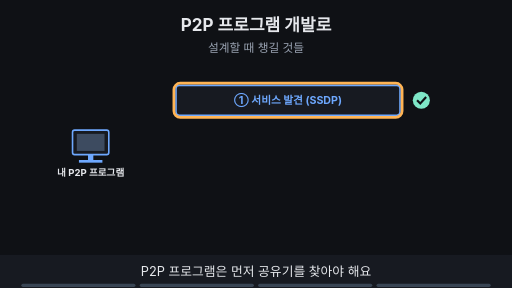
t = 0.00 s
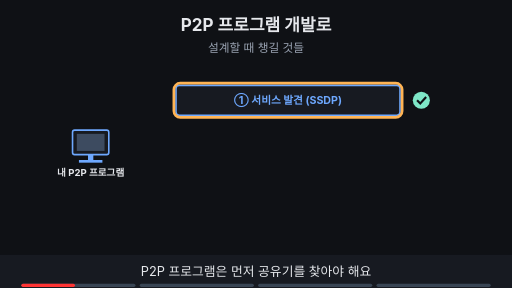
t = 1.88 s
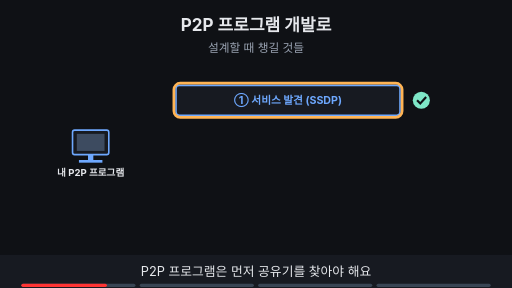
t = 3.00 s
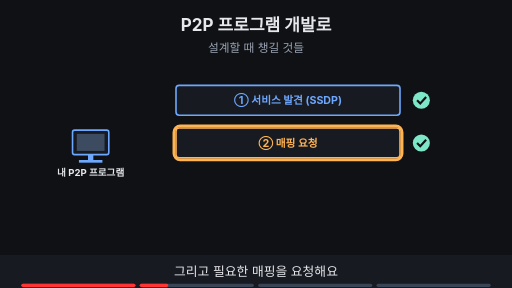
t = 5.00 s
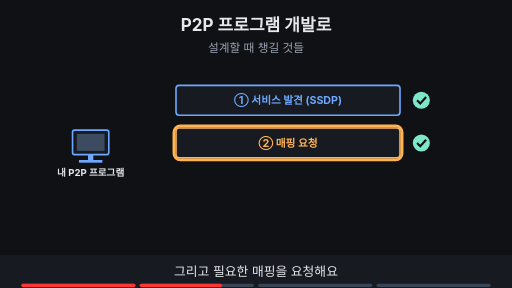
t = 6.88 s
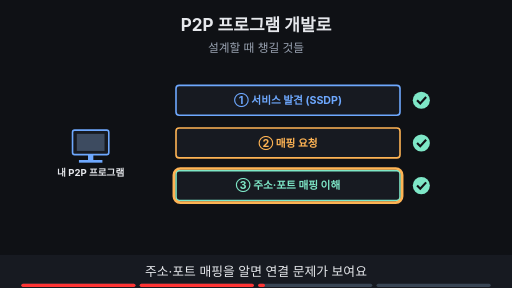
t = 8.24 s

The animated SVG that drew these frames (rendered in a browser with its animation timeline set to each time). Animation: 14 SMIL elements (animate=14); frames cover the first 8.24 s, repeats indefinitely.

<svg xmlns="http://www.w3.org/2000/svg" viewBox="0 0 960 540" width="960" height="540" font-family="-apple-system,'Apple SD Gothic Neo','Segoe UI',sans-serif">
<title>P2P 프로그램 개발로</title>
<rect width="960" height="540" fill="#0f1115"/>
<text x="480" y="58" text-anchor="middle" font-size="32" font-weight="700" fill="#e6e8ec">P2P 프로그램 개발로</text>
<text x="480" y="98" text-anchor="middle" font-size="22" fill="#9aa3b2">설계할 때 챙길 것들</text>
<rect x="136" y="244" width="68" height="46" rx="4" fill="#171a21" stroke="#6ea8fe" stroke-width="3"/><rect x="144" y="251" width="52" height="32" fill="#3d4b60"/><rect x="165" y="290" width="10" height="10" fill="#6ea8fe"/><rect x="148" y="300" width="44" height="5" fill="#6ea8fe"/><text x="170" y="330" text-anchor="middle" font-size="18" font-weight="700" fill="#e6e8ec">내 P2P 프로그램</text><g><rect x="330" y="160" width="420" height="56" rx="6" fill="#171a21" stroke="#6ea8fe" stroke-width="3"/><text x="540.0" y="195.2" text-anchor="middle" font-size="20" font-weight="700" fill="#6ea8fe">① 서비스 발견 (SSDP)</text><circle cx="790" cy="188" r="16" fill="#7ee7c7"/><path d="M782 188 l6 6 l11 -12" fill="none" stroke="#0f1115" stroke-width="4"/></g><g opacity="1"><animate attributeName="opacity" values="1;1;0;0" keyTimes="0;0.235;0.250;1" dur="16s" repeatCount="indefinite"/><rect x="326" y="156" width="428" height="64" rx="12" fill="none" stroke="#ffb454" stroke-width="5"/></g><g opacity="0"><animate attributeName="opacity" values="0;0;1;1" keyTimes="0;0.250;0.265;1" dur="16s" repeatCount="indefinite"/><rect x="330" y="240" width="420" height="56" rx="6" fill="#171a21" stroke="#ffb454" stroke-width="3"/><text x="540.0" y="275.2" text-anchor="middle" font-size="20" font-weight="700" fill="#ffb454">② 매핑 요청</text><circle cx="790" cy="268" r="16" fill="#7ee7c7"/><path d="M782 268 l6 6 l11 -12" fill="none" stroke="#0f1115" stroke-width="4"/></g><g opacity="0"><animate attributeName="opacity" values="0;0;1;1;0;0" keyTimes="0;0.250;0.265;0.485;0.500;1" dur="16s" repeatCount="indefinite"/><rect x="326" y="236" width="428" height="64" rx="12" fill="none" stroke="#ffb454" stroke-width="5"/></g><g opacity="0"><animate attributeName="opacity" values="0;0;1;1" keyTimes="0;0.500;0.515;1" dur="16s" repeatCount="indefinite"/><rect x="330" y="320" width="420" height="56" rx="6" fill="#171a21" stroke="#7ee7c7" stroke-width="3"/><text x="540.0" y="355.2" text-anchor="middle" font-size="20" font-weight="700" fill="#7ee7c7">③ 주소·포트 매핑 이해</text><circle cx="790" cy="348" r="16" fill="#7ee7c7"/><path d="M782 348 l6 6 l11 -12" fill="none" stroke="#0f1115" stroke-width="4"/></g><g opacity="0"><animate attributeName="opacity" values="0;0;1;1;0;0" keyTimes="0;0.500;0.515;0.735;0.750;1" dur="16s" repeatCount="indefinite"/><rect x="326" y="316" width="428" height="64" rx="12" fill="none" stroke="#ffb454" stroke-width="5"/></g><g opacity="0"><animate attributeName="opacity" values="0;0;1;1" keyTimes="0;0.750;0.765;1" dur="16s" repeatCount="indefinite"/><rect x="310" y="428" width="340" height="34" rx="17" fill="#7ee7c7" stroke="#7ee7c7" stroke-width="2"/><text x="480" y="451.48" text-anchor="middle" font-size="18" font-weight="700" fill="#0f1115">다음 기술도 이 매핑 위에 있어요</text></g>
<rect x="0" y="478" width="960" height="62" fill="#171a21"/>
<g opacity="1"><animate attributeName="opacity" values="1;1;0;0" keyTimes="0;0.235;0.250;1" dur="16s" repeatCount="indefinite"/><text x="480" y="518" text-anchor="middle" font-size="24" fill="#e6e8ec">P2P 프로그램은 먼저 공유기를 찾아야 해요</text></g>
<g opacity="0"><animate attributeName="opacity" values="0;0;1;1;0;0" keyTimes="0;0.250;0.265;0.485;0.500;1" dur="16s" repeatCount="indefinite"/><text x="480" y="518" text-anchor="middle" font-size="24" fill="#e6e8ec">그리고 필요한 매핑을 요청해요</text></g>
<g opacity="0"><animate attributeName="opacity" values="0;0;1;1;0;0" keyTimes="0;0.500;0.515;0.735;0.750;1" dur="16s" repeatCount="indefinite"/><text x="480" y="518" text-anchor="middle" font-size="24" fill="#e6e8ec">주소·포트 매핑을 알면 연결 문제가 보여요</text></g>
<g opacity="0"><animate attributeName="opacity" values="0;0;1;1" keyTimes="0;0.750;0.765;1" dur="16s" repeatCount="indefinite"/><text x="480" y="518" text-anchor="middle" font-size="24" fill="#e6e8ec">앞으로 배울 기술의 바탕이 돼요</text></g>

<g aria-label="재생 진행 막대" data-stage-count="4"><g class="progress-segment" data-stage="1"><rect x="40" y="532" width="214" height="6" rx="3" fill="#394554"/><rect x="40" y="532" width="0" height="6" rx="3" fill="#ff3434"><animate attributeName="width" values="0;214;214" keyTimes="0;0.250000;1" dur="16s" repeatCount="indefinite"/></rect></g><g class="progress-segment" data-stage="2"><rect x="262" y="532" width="214" height="6" rx="3" fill="#394554"/><rect x="262" y="532" width="0" height="6" rx="3" fill="#ff3434"><animate attributeName="width" values="0;0;214;214" keyTimes="0;0.250000;0.500000;1" dur="16s" repeatCount="indefinite"/></rect></g><g class="progress-segment" data-stage="3"><rect x="484" y="532" width="214" height="6" rx="3" fill="#394554"/><rect x="484" y="532" width="0" height="6" rx="3" fill="#ff3434"><animate attributeName="width" values="0;0;214;214" keyTimes="0;0.500000;0.750000;1" dur="16s" repeatCount="indefinite"/></rect></g><g class="progress-segment" data-stage="4"><rect x="706" y="532" width="214" height="6" rx="3" fill="#394554"/><rect x="706" y="532" width="0" height="6" rx="3" fill="#ff3434"><animate attributeName="width" values="0;0;214" keyTimes="0;0.750000;1" dur="16s" repeatCount="indefinite"/></rect></g></g></svg>
